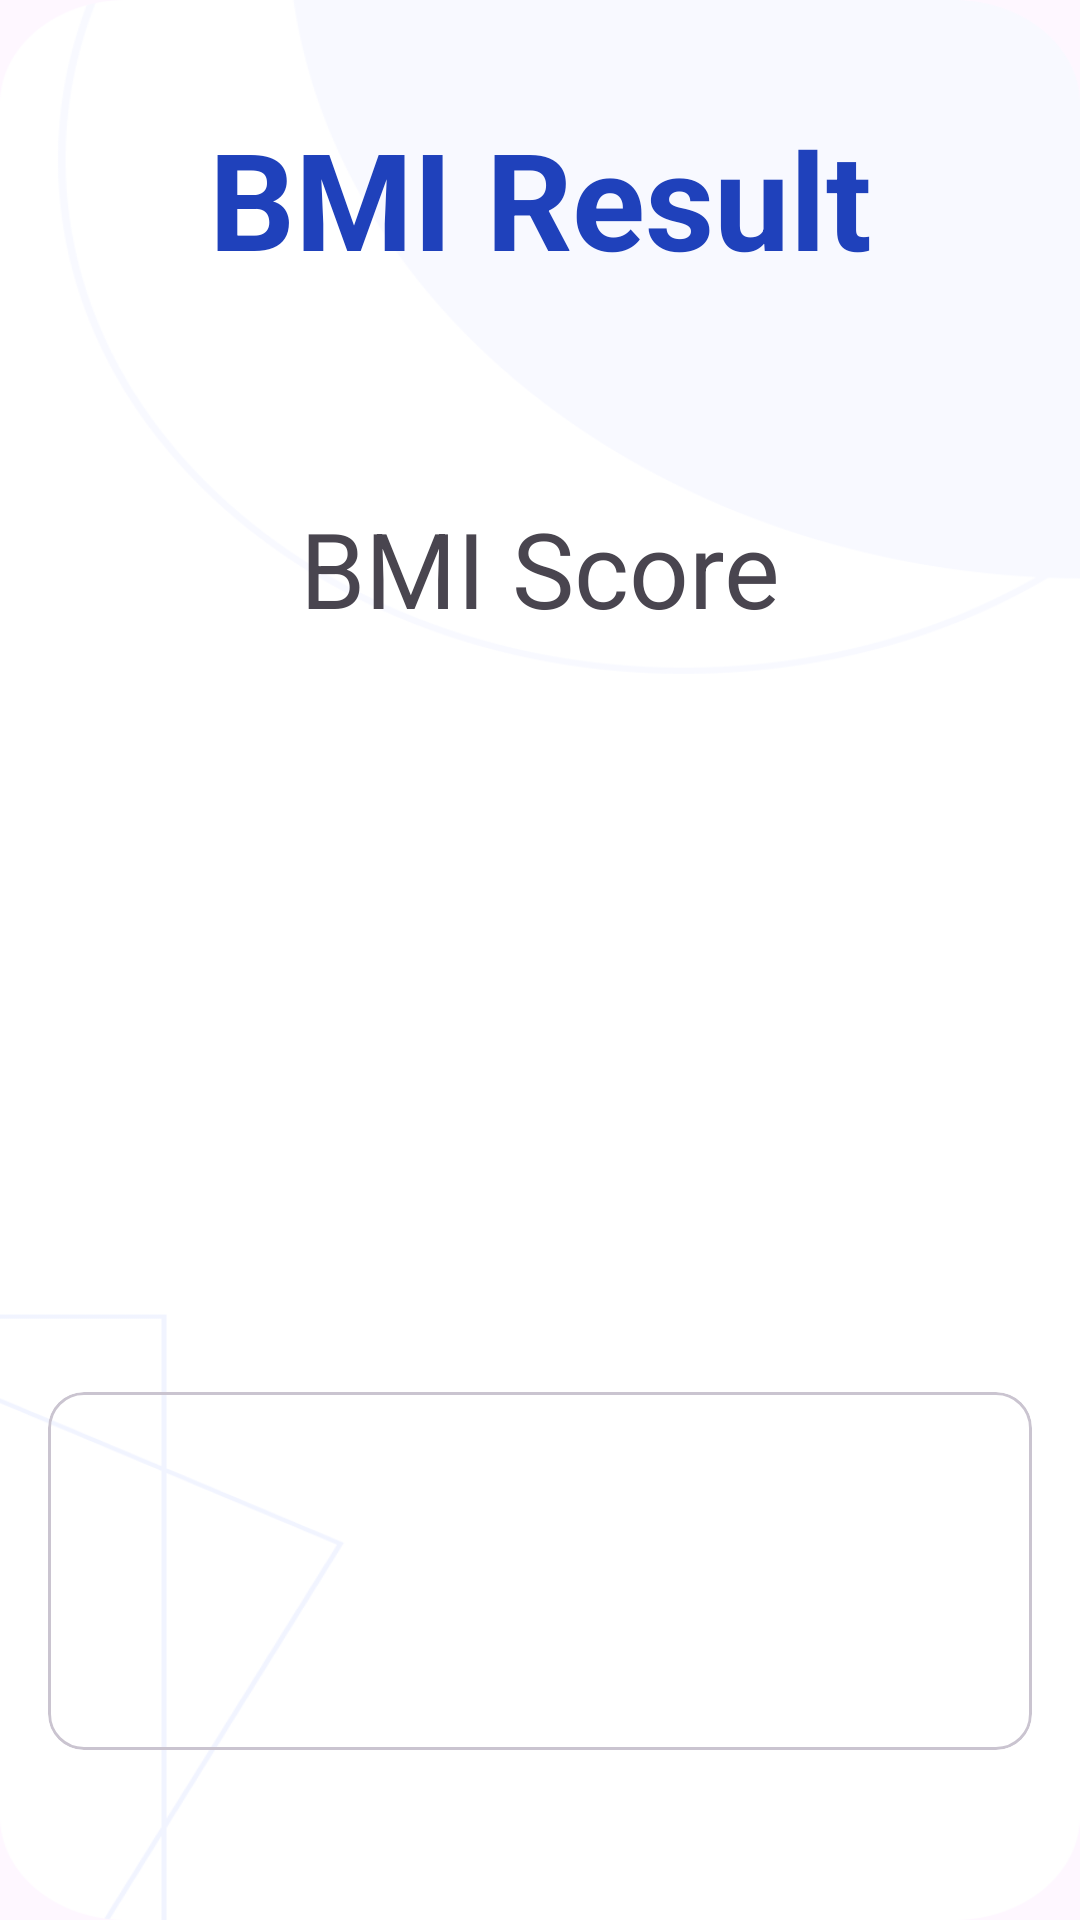

Layout XML and referenced resources for this Android screen:
<!-- AndroidManifest.xml: application theme Theme.GymTrackApp -->
<!-- res/layout/activity_bmiactivity.xml -->
<?xml version="1.0" encoding="utf-8"?>
<LinearLayout
    xmlns:android="http://schemas.android.com/apk/res/android"
    xmlns:tools="http://schemas.android.com/tools"
    xmlns:app="http://schemas.android.com/apk/res-auto"
    android:layout_width="match_parent"
    android:layout_height="match_parent"
    android:background="@drawable/backgroundimg"
    android:orientation="vertical"
    android:padding="16dp"
    tools:context=".activities.BMIActivity">

    <TextView
        android:layout_width="match_parent"
        android:layout_height="wrap_content"
        android:text="BMI Result"
        android:textColor="@color/theme_blue"
        android:textStyle="bold"
        android:textSize="45dp"
        android:gravity="center"
        android:layout_marginTop="20dp"/>

    <TextView
        android:layout_width="match_parent"
        android:layout_height="wrap_content"
        android:text="BMI Score"
        android:layout_marginTop="70dp"
        android:textSize="35dp"
        android:gravity="center"/>

    <TextView
        android:layout_width="match_parent"
        android:id="@+id/bmiValue"
        android:layout_height="wrap_content"
        android:textSize="70dp"
        android:gravity="center"
        android:textStyle="bold"
        android:layout_marginTop="30dp"/>

    <TextView
        android:layout_width="match_parent"
        android:layout_height="wrap_content"
        android:id="@+id/categoryTextView"
        android:textSize="40dp"
        android:layout_marginTop="5dp"
        android:textStyle="bold"
        android:gravity="center"/>

    <com.google.android.material.card.MaterialCardView
        android:layout_width="match_parent"
        android:layout_height="wrap_content"
        android:id="@+id/bmiCardView"
        app:cardBackgroundColor="@color/card_view_bgcolor"
        android:layout_marginTop="70dp">

    <LinearLayout
        android:layout_width="match_parent"
        android:layout_height="wrap_content"
        android:orientation="vertical"
        android:paddingLeft="10dp"
        android:visibility="visible">

        <TextView
            android:layout_width="match_parent"
            android:layout_height="wrap_content"
            android:id="@+id/importentTextView"
            android:textSize="30dp"
            android:padding="8dp"
            android:layout_marginTop="5dp"/>

        <TextView
            android:layout_width="match_parent"
            android:layout_height="wrap_content"
            android:id="@+id/messageTextView"
            android:padding="8dp"
            android:layout_marginBottom="15dp"
            android:textSize="20dp"/>

    </LinearLayout>

    </com.google.android.material.card.MaterialCardView>

    <TextView
        android:id="@+id/resultTextView"
        android:layout_width="wrap_content"
        android:layout_height="wrap_content"
        android:textSize="20sp"
        android:textStyle="bold"/>


</LinearLayout>
<!-- resources referenced by this layout -->
<resources>
  <color name="theme_blue">#1F41BB</color>
  <!-- drawable backgroundimg: png bitmap (drawable, 23708 bytes) -->
  <style name="Theme.GymTrackApp" parent="Base.Theme.GymTrackApp" />
  <style name="Base.Theme.GymTrackApp" parent="Theme.Material3.DayNight.NoActionBar">
          
          
      </style>
</resources>
